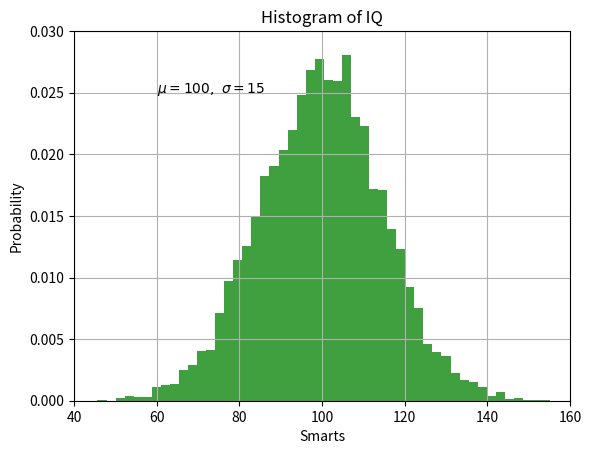

The matplotlib source for this figure:
# Matplotlib Histogram - 1

import matplotlib.pyplot as plt
import numpy as np

mu, sigma = 100, 15
x = mu + sigma * np.random.randn(10000)

# the histogram of the data
n, bins, patches = plt.hist(x, 50, density=1, facecolor='g', alpha=0.75)


plt.xlabel('Smarts')
plt.ylabel('Probability')
plt.title('Histogram of IQ')
plt.text(60, .025, r'$\mu=100,\ \sigma=15$')
plt.axis([40, 160, 0, 0.03])
plt.grid(True)
plt.show()